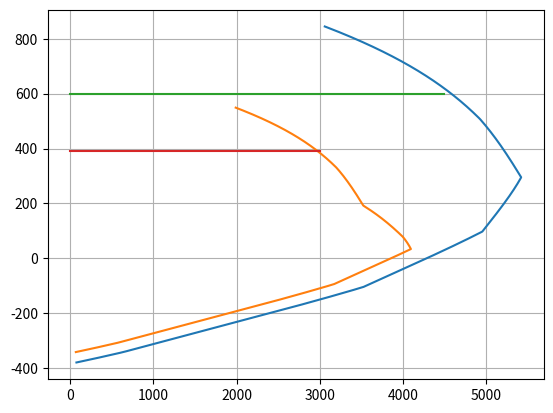

Write the Python code that produced this figure.
#!/usr/bin/env python3
# -*- coding: utf-8 -*-
"""
Created on Tue Mar 31 14:51:50 2026

@author: alisaleh
"""

# HOW TO MAKE P-M interaction Diagram

# imports
import numpy as np
import matplotlib.pyplot as plt

def createPM_masonry(masonry_block, reinf_data, element_dataframe ):
    
    e_m = 0.0025
    phi_min = 0.65
    phi_max = 0.9 
    E = 29000 #ksi

    #variable import dump
    h = element_dataframe.height
    A_n = masonry_block.thickness * element_dataframe.courses * masonry_block.block_width
    r = masonry_block.block_length / (np.sqrt(12))
    f_m = element_dataframe.f_m
    A_st = element_dataframe.A_st
    f_y = element_dataframe.f_y
    e_ty = f_y/E
    #ratio_e = (e_m)/(e_m + e_ty)
    
    # Variables for each case:
    P_n, Pn, Mn, phi_Pn, phi_Mn, e_s = 0, [], [], [], [], [] #pure axial , pure moment , balance point

    # PURE AXIAL CASE [0, Pn]
    reinf_bool = reinf_data.boolean
    if (reinf_bool == True):
        if(h/r <= 99):
            # TMS 402 9.3.3.1 a
            P_n = 0.8*(0.8 * (A_n - A_st) * (f_m) + (A_st * f_y) )*( 1 - (h/(140*r))**2 )
        elif(h/r > 99):
            # TMS 402 9.3.3.1 b
            P_n = 0.8*(0.8 * (A_n - A_st) * (f_m) + (A_st * f_y) ) * ((70*r)/h)**2 
    elif (reinf_bool == False):  
    # unreinforced axial  
        if(h/r <= 99):
            # TMS 402 9.2.4.1 a
            P_n = 0.8*(0.8 * (A_n) * (f_m) * ( 1 - (h/(140*r))**2 ))
        elif(h/r > 99):
            # TMS 402 9.2.4.1 b
            P_n = 0.8*(0.8 * (A_n) * (f_m) * ((70*r)/h)**2 )
    
    #print(P_n)
    #--------------------------------------------------------------------------
    # Creating P-M diagram (step by step)
    section_length = masonry_block.block_length * element_dataframe.courses
    #Step 1: Estiamte c - neutral axis depth (cannot be less than 0 or greater than the depth)
    num_of_iterations = 3000
    # steps: (section_length - 0) / num of steps 
    c_step = section_length/num_of_iterations
    
    for i in range (num_of_iterations):
        M_t = 0
        T_s = 0
        
        if i == 0:
            c = c_step
        else:
            c = c + c_step
 
        #Step 2: Compute C_m = 0.64 * f_m * c * masonry_block.thickness
        C_m = 0.64 * f_m * c * masonry_block.block_width

        #print('---')

        e_steel = 0
        #Step 3: Compute x ie depth of reinfrocement 
        for lay_id, layer_depth in enumerate(reinf_data.reinf):
            # compute: e_layer[i] = e_m * (layer_depth[i] - c)/c
            e_layer = e_m * (layer_depth[1]-c)/c

            #Step 4: Compute the total force applied by the each steel bar 
            A_bar = layer_depth[0]
            
            #compute: F_s[i] = e_m[i] * A_s * E
            #f_s_layer = e_layer * A_bar * E
            # np.sign(es)*min(abs(es)*Es, fy)
            #if greater than A_s*f_y , set equal to A_s*f_Y
            #if (f_s_layer > A_bar*f_y):
            #    f_s_layer = A_bar*f_y
            #elif f_s_layer < -(A_bar*f_y):
            #    f_s_layer = -(A_bar*f_y) 
            f_s_layer = np.sign(e_layer)*min(abs(e_layer)*E,f_y)*A_bar
            #print(f_s_layer)
            #Step 5: Compute T, the total tension force 
            T_s += f_s_layer
            #Step 7.1 Compute moment contribution due to tension
            # if layer depth > c, layerdepth - section_length/2
            M_t += f_s_layer * (layer_depth[1] - section_length/2)
            e_steel = e_layer
            
            #if round(c,2) == 10.42:
            #    print('LOOK:')
            #    print(e_layer)
            #    print(f_s_layer)
            #    print(T_s)
            #    print(M_t)
            #    print('')
            
        #print(M_t)
        #print(T_s)
        # if (reinf_boolean == False): T = 0
        if (reinf_bool == False):
            return('Masonry Reinforcement Required')
            T_s = 0
        #Step 6: Calculate Axial force through equilibruim
        P_nu = C_m - T_s
        #Step 7/8: Calculate Moment: (M_tension + M_compression)
        M_nu = M_t + (C_m * ( (section_length/2)-(0.8*c/2) )) 
        #if round(c,2) == 10.42:
        #    print(C_m)
        #    print(M_nu)
        #    print(P_nu)

        #Step 9: Compute Phi and ensure it does not exceed limits
        #print(e_steel)
        if (e_steel<= e_ty): # e_m = 0.0025
            phi = phi_min
        elif(e_steel >= e_ty+0.003): # e_ty = 0.00206 + 0.003 = 0.005
            phi = phi_max
        else:
            #TMS 402, Table 9.1.4
            phi = 0.65 + 0.25*(e_steel - e_ty)/(0.003)     
            #print(phi)
            
        #Step 10: Compute Phi * moment and Phi * axial 
        phi_Mn.append(phi * M_nu) #k-in
        Mn.append(M_nu) #k-in
        phi_Pn.append(phi * P_nu)
        Pn.append(P_nu)
        e_s.append(e_steel)

    #--------------------------------------------------------------------------
    #Step 11: plot data to form a curve 
 
    return phi_min*P_n, P_n, Pn, phi_Pn, Mn, phi_Mn, e_s
        
#------------------------------------------------------------------------------------        
# Test classes

class testReinf:
    def __init__(self, num , boolean ):
        self.boolean = boolean #true/false
        self.reinf = [
            [0.79*2, 3.5], #bar area (in^2), bar depth in.
            [0.79*2, 11.708],
            [0.79*2, 19.916],
            [0.79*2, 28.125],
            ]
        
class testBlock:
    def __init__(self, num  ):
        self.thickness = 8-0.375 #in
        self.block_length = 16-0.375 #in
        self.block_width = 16-0.375 #in
        
        
class testElement:
    def __init__(self, num ):
        self.courses = 2
        self.height = 30 #ft
        self.A_st = 0.79*2*4 #in^2
        self.f_m = 2 #ksi
        self.f_y = 60 #ksi
        

testReinf = testReinf(0,True)
testBlock = testBlock(0)
testElement = testElement(0)

x0, x1, x2, x3, x4, x5, x6 = createPM_masonry(testBlock, testReinf, testElement)

plt.grid(True)
#plot unreduced
plt.plot(x4, x2)
#plot reduced
plt.plot(x5, x3)
plt.plot([0,200,400,600,4500], [x1,x1,x1,x1,x1])
plt.plot([0,100,200,300,3000], [x0,x0,x0,x0,x0])
